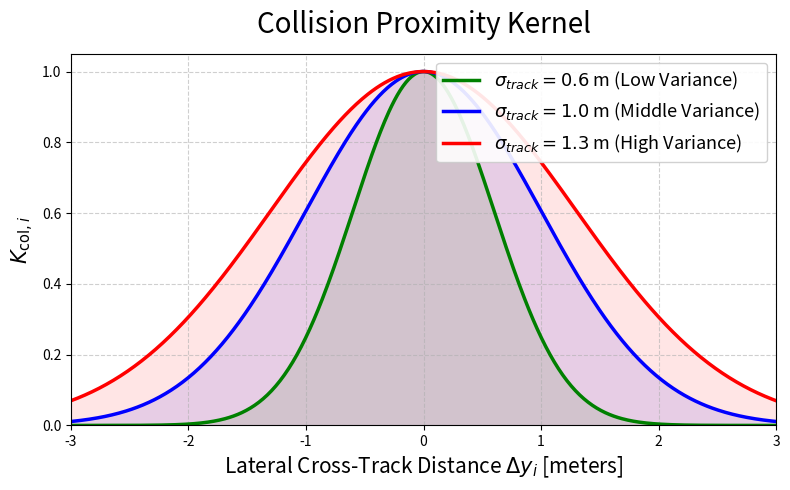

Generate this figure with matplotlib:
import numpy as np
import matplotlib.pyplot as plt

delta_y = np.linspace(-3.0, 3.0, 500)

def conditional_probability(dy, sigma):
    return np.exp(-(dy**2) / (2 * sigma**2))

prob_low  = conditional_probability(delta_y, 0.6)
prob_mid  = conditional_probability(delta_y, 1.0)
prob_high = conditional_probability(delta_y, 1.3)

plt.figure(figsize=(8, 5))

plt.plot(delta_y, prob_low, label=r'$\sigma_{track} = 0.6$ m (Low Variance)', color='green', linewidth=2.5)
plt.plot(delta_y, prob_mid, label=r'$\sigma_{track} = 1.0$ m (Middle Variance)', color='blue', linewidth=2.5)
plt.plot(delta_y, prob_high, label=r'$\sigma_{track} = 1.3$ m (High Variance)', color='red', linewidth=2.5)

plt.fill_between(delta_y, prob_mid, alpha=0.1, color='blue')
plt.fill_between(delta_y, prob_low, alpha=0.1, color='green')
plt.fill_between(delta_y, prob_high, alpha=0.1, color='red')


plt.title('Collision Proximity Kernel', fontsize=20, pad=15)
plt.xlabel(r'Lateral Cross-Track Distance $\Delta y_i$ [meters]', fontsize=15)
plt.ylabel(r'$K_{\text{col},i}$', fontsize=15)

plt.xlim([-3.0, 3.0])
plt.ylim([0, 1.05])

plt.grid(True, linestyle='--', alpha=0.6)
plt.legend(fontsize=13, loc='upper right', framealpha=0.9)

plt.tight_layout()
plt.savefig('collision_kernel_plot.pdf', format='pdf', bbox_inches='tight')
plt.show()
